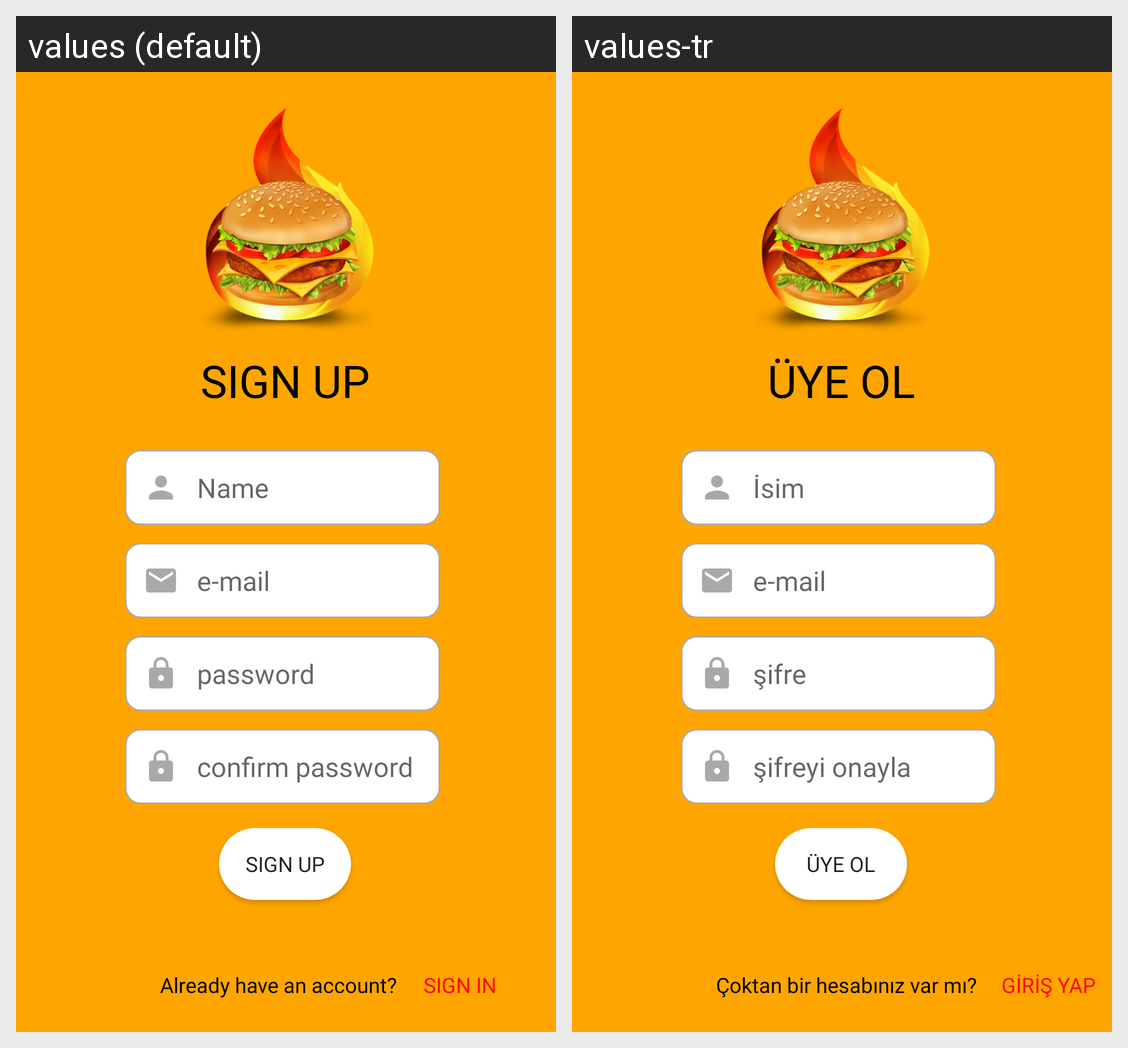

Strings drawn on this Android screen and how each of the app's shown locales translates them:
Android screen res/layout/activity_sign_up.xml rendered under 2 locales, left to right: values (default), values-tr. Device: Nexus 5 (rendered at 1080×1920; each locale shown at half size, 540×960, under a caption strip naming it); theme AppTheme.
Strings drawn on this screen, with the default value and each locale's value (text and hints the layout hard-codes, and strings that could not be matched under every locale, appear in the picture but are not listed):

signup
  values: SIGN UP
  values-tr: ÜYE OL

name
  values: Name
  values-tr: İsim

pass
  values: password
  values-tr: şifre

cpass
  values: confirm password
  values-tr: şifreyi onayla

account3
  values: Already have an account?
  values-tr: Çoktan bir hesabınız var mı?

sign
  values: SIGN IN
  values-tr: GİRİŞ YAP
